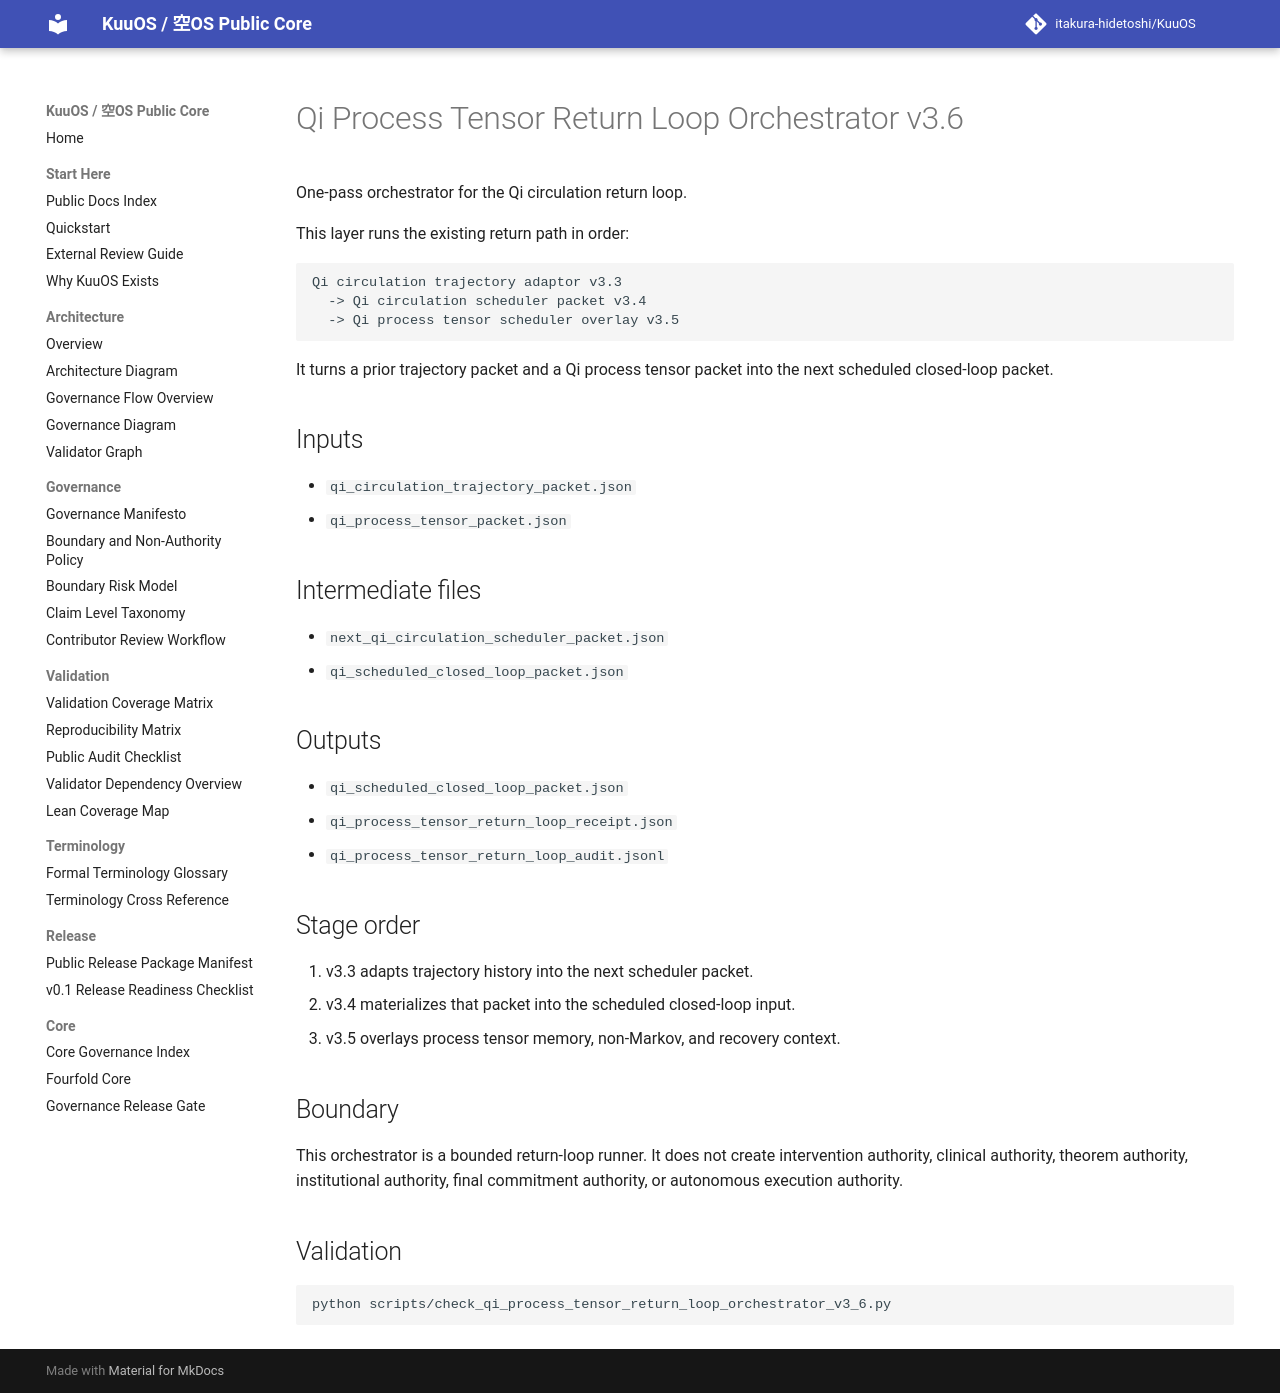

repository: itakura-hidetoshi/KuuOS · page: qi_process_tensor_return_loop_orchestrator_v3_6/index.html · generator: mkdocs

# Qi Process Tensor Return Loop Orchestrator v3.6

One-pass orchestrator for the Qi circulation return loop.

This layer runs the existing return path in order:

```text
Qi circulation trajectory adaptor v3.3
  -> Qi circulation scheduler packet v3.4
  -> Qi process tensor scheduler overlay v3.5
```

It turns a prior trajectory packet and a Qi process tensor packet into the next scheduled closed-loop packet.

## Inputs

- `qi_circulation_trajectory_packet.json`
- `qi_process_tensor_packet.json`

## Intermediate files

- `next_qi_circulation_scheduler_packet.json`
- `qi_scheduled_closed_loop_packet.json`

## Outputs

- `qi_scheduled_closed_loop_packet.json`
- `qi_process_tensor_return_loop_receipt.json`
- `qi_process_tensor_return_loop_audit.jsonl`

## Stage order

1. v3.3 adapts trajectory history into the next scheduler packet.
2. v3.4 materializes that packet into the scheduled closed-loop input.
3. v3.5 overlays process tensor memory, non-Markov, and recovery context.

## Boundary

This orchestrator is a bounded return-loop runner. It does not create intervention authority, clinical authority, theorem authority, institutional authority, final commitment authority, or autonomous execution authority.

## Validation

```bash
python scripts/check_qi_process_tensor_return_loop_orchestrator_v3_6.py
```
